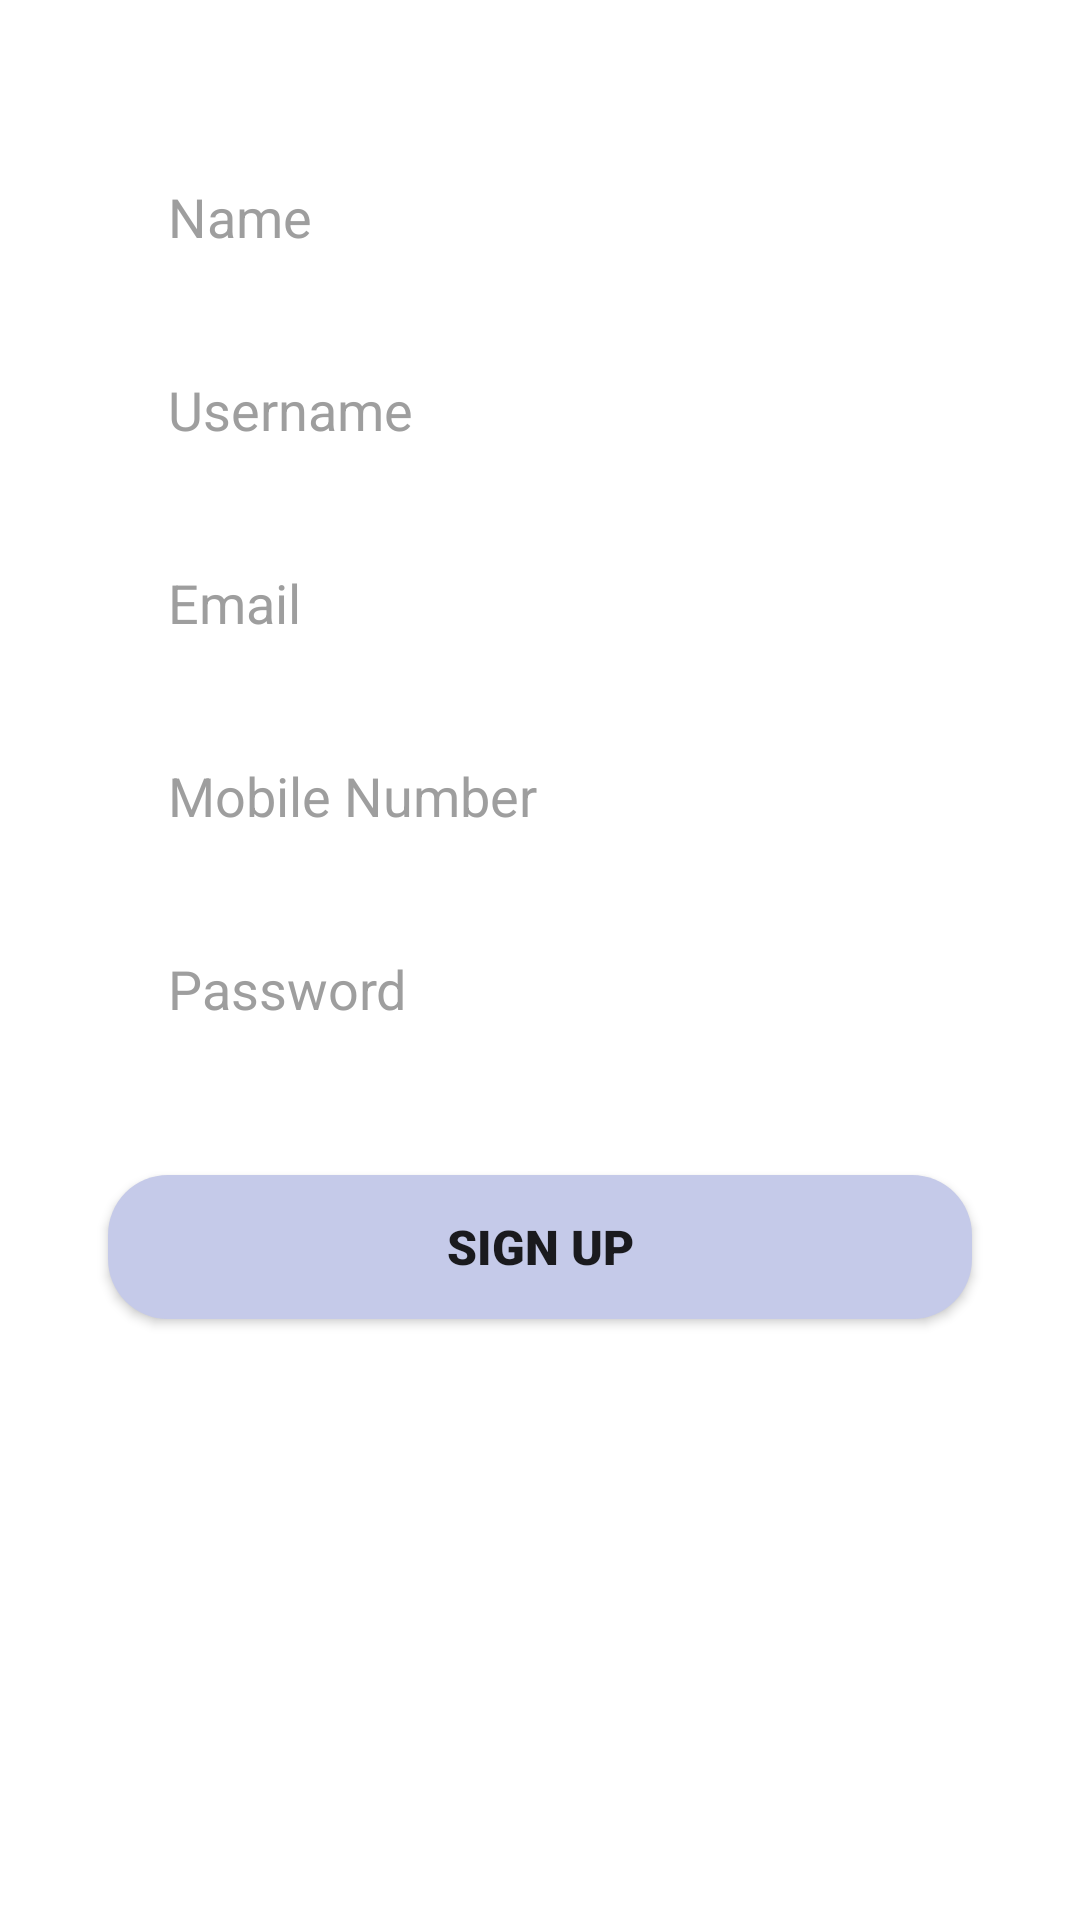

Layout XML and referenced resources for this Android screen:
<!-- AndroidManifest.xml: application theme AppTheme -->
<!-- res/layout/signup_tab_fragment.xml -->
<?xml version="1.0" encoding="utf-8"?>
<androidx.constraintlayout.widget.ConstraintLayout
    xmlns:android="http://schemas.android.com/apk/res/android"
    xmlns:app="http://schemas.android.com/apk/res-auto"
    xmlns:tools="http://schemas.android.com/tools"
    android:layout_width="match_parent"
    android:layout_height="match_parent"
    tools:context=".fragment.SignUpTabFragment">

    <EditText
        android:id="@+id/name"
        android:layout_width="0dp"
        android:layout_height="wrap_content"
        android:layout_marginTop="50dp"
        android:background="@drawable/edit_text_bg"
        android:hint="Name"
        android:inputType="textPersonName"
        android:paddingLeft="20dp"
        android:paddingTop="10dp"
        android:paddingBottom="10dp"
        android:textColor="@color/textColor"
        android:textColorHint="@color/hintColor"
        app:layout_constraintEnd_toEndOf="parent"
        app:layout_constraintStart_toStartOf="parent"
        app:layout_constraintTop_toTopOf="parent"
        app:layout_constraintWidth_percent=".8" />

    <EditText
        android:id="@+id/username"
        android:layout_width="0dp"
        android:layout_height="wrap_content"
        android:layout_marginTop="20dp"
        android:background="@drawable/edit_text_bg"
        android:hint="Username"
        android:paddingLeft="20dp"
        android:paddingTop="10dp"
        android:paddingBottom="10dp"
        android:textColor="@color/textColor"
        android:textColorHint="@color/hintColor"
        app:layout_constraintEnd_toEndOf="parent"
        app:layout_constraintHorizontal_bias=".5"
        app:layout_constraintStart_toStartOf="parent"
        app:layout_constraintTop_toBottomOf="@id/name"
        app:layout_constraintWidth_percent=".8" />

    <EditText
        android:id="@+id/reg_email"
        android:layout_width="0dp"
        android:layout_height="wrap_content"
        android:layout_marginTop="20dp"
        android:background="@drawable/edit_text_bg"
        android:hint="Email"
        android:inputType="textEmailAddress"
        android:paddingLeft="20dp"
        android:paddingTop="10dp"
        android:paddingBottom="10dp"
        android:textColor="@color/textColor"
        android:textColorHint="@color/hintColor"
        app:layout_constraintEnd_toEndOf="parent"
        app:layout_constraintHorizontal_bias=".5"
        app:layout_constraintStart_toStartOf="parent"
        app:layout_constraintTop_toBottomOf="@id/username"
        app:layout_constraintWidth_percent=".8" />

    <EditText
        android:id="@+id/mobile"
        android:layout_width="0dp"
        android:layout_height="wrap_content"
        android:layout_marginTop="20dp"
        android:background="@drawable/edit_text_bg"
        android:hint="Mobile Number"
        android:inputType="number"
        android:paddingLeft="20dp"
        android:paddingTop="10dp"
        android:paddingBottom="10dp"
        android:textColor="@color/textColor"
        android:textColorHint="@color/hintColor"
        app:layout_constraintEnd_toEndOf="parent"
        app:layout_constraintHorizontal_bias=".5"
        app:layout_constraintStart_toStartOf="parent"
        app:layout_constraintTop_toBottomOf="@id/reg_email"
        app:layout_constraintWidth_percent=".8" />

    <EditText
        android:id="@+id/conpass"
        android:layout_width="0dp"
        android:layout_height="wrap_content"
        android:layout_marginTop="20dp"
        android:background="@drawable/edit_text_bg"
        android:hint="Password"
        android:inputType="textPassword"
        android:paddingLeft="20dp"
        android:paddingTop="10dp"
        android:paddingBottom="10dp"
        android:textColor="@color/textColor"
        android:textColorHint="@color/hintColor"
        app:layout_constraintEnd_toEndOf="parent"
        app:layout_constraintHorizontal_bias=".5"
        app:layout_constraintStart_toStartOf="parent"
        app:layout_constraintTop_toBottomOf="@id/mobile"
        app:layout_constraintWidth_percent=".8" />

    <Button
        android:id="@+id/sign_up_btn"
        android:layout_width="0dp"
        android:layout_height="wrap_content"
        android:layout_marginTop="40dp"
        android:background="@drawable/button_bg"
        android:fontFamily="sans-serif-black"
        android:text="Sign Up"
        android:textSize="16sp"
        app:layout_constraintEnd_toEndOf="parent"
        app:layout_constraintStart_toStartOf="parent"
        app:layout_constraintTop_toBottomOf="@id/conpass"
        app:layout_constraintWidth_percent=".8" />

    <ProgressBar
        android:id="@+id/sign_up_progress"
        android:layout_width="wrap_content"
        android:layout_height="wrap_content"
        android:layout_marginTop="20dp"
        android:visibility="invisible"
        app:layout_constraintEnd_toEndOf="parent"
        app:layout_constraintStart_toStartOf="parent"
        app:layout_constraintTop_toBottomOf="@+id/sign_up_btn" />


</androidx.constraintlayout.widget.ConstraintLayout>
<!-- resources referenced by this layout -->
<resources>
  <color name="hintColor">#DD8F8F8F</color>
  <color name="textColor">#090909</color>
  <!-- drawable button_bg (drawable) -->
  <?xml version="1.0" encoding="utf-8"?>
  <shape xmlns:android="http://schemas.android.com/apk/res/android">
  
      <corners android:radius="20dp"/>
      <solid android:color="@color/purple_700"/>
  
  </shape>
  <style name="AppTheme" parent="Theme.MaterialComponents.Light.NoActionBar">
          
          <item name="colorPrimary">@color/purple_500</item>
          <item name="colorPrimaryVariant">@color/purple_700</item>
          <item name="colorOnPrimary">@color/white</item>
          
          <item name="colorSecondary">@color/teal_200</item>
          <item name="colorSecondaryVariant">@color/teal_700</item>
          <item name="colorOnSecondary">@color/black</item>
          
          <item name="android:statusBarColor" tools:targetApi="l">?attr/colorPrimaryVariant</item>
          
      </style>
  <color name="purple_700">#C5CAE9</color>
  <color name="purple_500">#C5CAE9</color>
  <color name="white">#FFFFFFFF</color>
  <color name="teal_200">#FF03DAC5</color>
  <color name="teal_700">#FF018786</color>
  <color name="black">#FF000000</color>
</resources>
